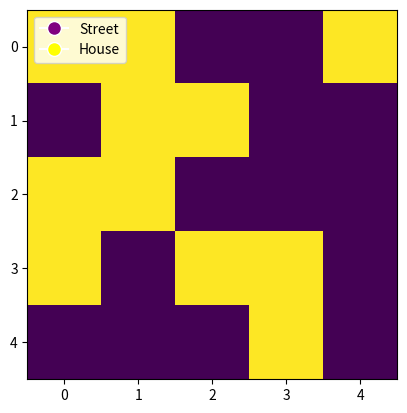

Python code for this plot:
import numpy as np
import matplotlib.pyplot as plt

city = [[2, 2, 1, 1, 2],
        [1, 2, 2, 1, 1],
        [2, 2, 1, 1, 1],
        [2, 1, 2, 2, 1],
        [1, 1, 1, 2, 1]]

city = np.array(city)

plt.imshow(city, cmap='viridis', interpolation='nearest')

# Street = 1
# House = 2
# Add a legend that explains the colors
plt.legend(handles=[plt.Line2D([0], [0], marker='o', color='w', markerfacecolor='purple', markersize=10, label='Street'),
                    plt.Line2D([0], [0], marker='o', color='w', markerfacecolor='yellow', markersize=10, label='House')],
           loc='upper left')


plt.show()
